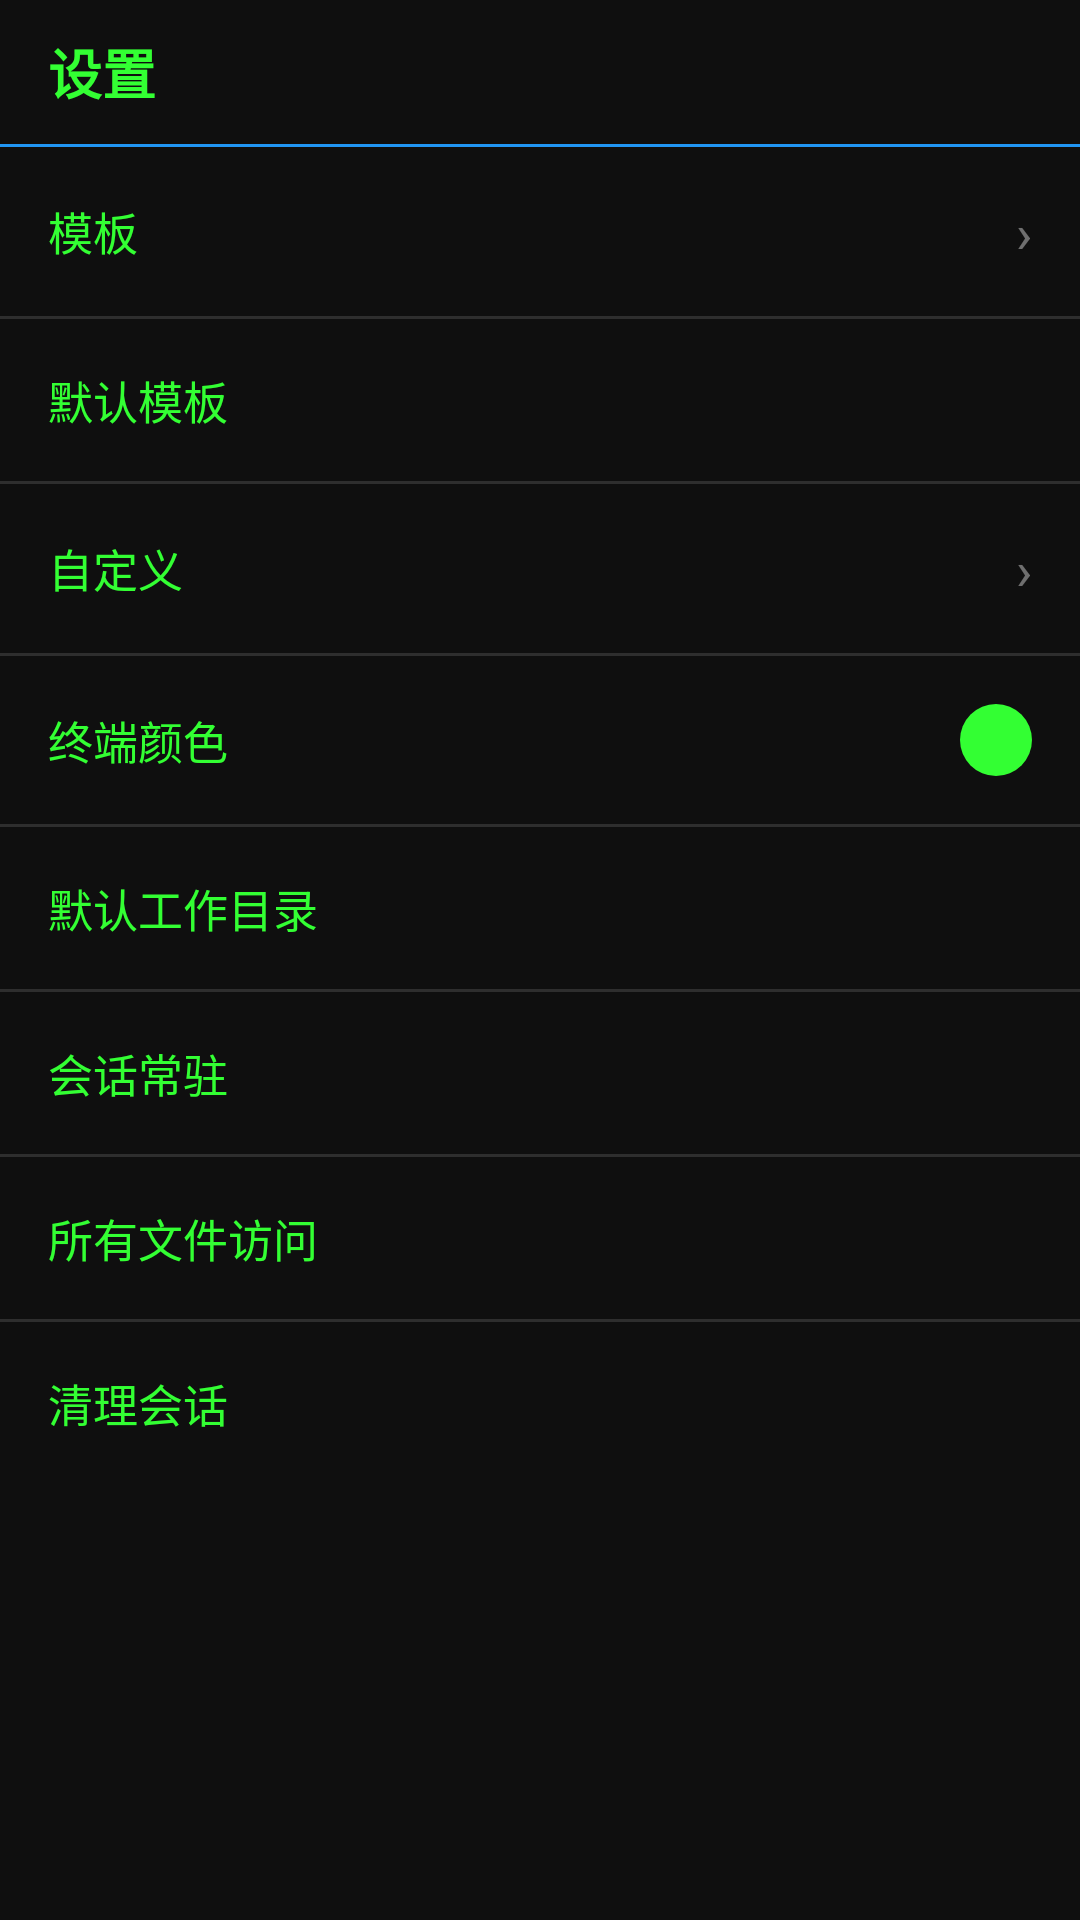

The Android layout XML behind this screen, and the referenced resources:
<!-- AndroidManifest.xml: application theme Theme.TerminusRoot -->
<!-- res/layout/activity_settings.xml -->
<?xml version="1.0" encoding="utf-8"?>
<androidx.constraintlayout.widget.ConstraintLayout xmlns:android="http://schemas.android.com/apk/res/android"
    xmlns:app="http://schemas.android.com/apk/res-auto"
    android:layout_width="match_parent"
    android:layout_height="match_parent">

    <TextView
        android:id="@+id/headerTitle"
        style="@style/TitleBar"
        android:text="@string/settings"
        app:layout_constraintStart_toStartOf="parent"
        app:layout_constraintTop_toTopOf="parent" />

    <View
        android:id="@+id/headerDivider"
        android:layout_width="match_parent"
        android:layout_height="1dp"
        android:background="@color/accent"
        app:layout_constraintTop_toBottomOf="@id/headerTitle" />

    <LinearLayout
        android:id="@+id/layoutSettings"
        android:layout_width="match_parent"
        android:layout_height="0dp"
        android:orientation="vertical"
        app:layout_constraintBottom_toBottomOf="parent"
        app:layout_constraintEnd_toEndOf="parent"
        app:layout_constraintStart_toStartOf="parent"
        app:layout_constraintTop_toBottomOf="@id/headerDivider">

        <LinearLayout
            android:id="@+id/rowTemplates"
            android:layout_width="match_parent"
            android:layout_height="wrap_content"
            android:background="?attr/selectableItemBackground"
            android:gravity="center_vertical"
            android:orientation="horizontal"
            android:padding="16dp">

            <TextView
                android:layout_width="0dp"
                android:layout_height="wrap_content"
                android:layout_weight="1"
                android:text="@string/templates"
                android:textColor="@color/terminal_text"
                android:textSize="15sp" />

            <TextView
                android:layout_width="wrap_content"
                android:layout_height="wrap_content"
                android:textColor="#66FFFFFF"
                android:textSize="18sp"
                android:text="›" />
        </LinearLayout>

        <View
            android:layout_width="match_parent"
            android:layout_height="1dp"
            android:background="#2E2E2E" />

        <LinearLayout
            android:id="@+id/rowDefaultTemplate"
            android:layout_width="match_parent"
            android:layout_height="wrap_content"
            android:background="?attr/selectableItemBackground"
            android:gravity="center_vertical"
            android:orientation="horizontal"
            android:padding="16dp">

            <TextView
                android:layout_width="0dp"
                android:layout_height="wrap_content"
                android:layout_weight="1"
                android:text="@string/default_template"
                android:textColor="@color/terminal_text"
                android:textSize="15sp" />

            <TextView
                android:id="@+id/textDefaultTemplate"
                android:layout_width="wrap_content"
                android:layout_height="wrap_content"
                android:textColor="#88FF88"
                android:textSize="13sp" />
        </LinearLayout>

        <View
            android:layout_width="match_parent"
            android:layout_height="1dp"
            android:background="#2E2E2E" />

        <LinearLayout
            android:id="@+id/rowCustomize"
            android:layout_width="match_parent"
            android:layout_height="wrap_content"
            android:background="?attr/selectableItemBackground"
            android:gravity="center_vertical"
            android:orientation="horizontal"
            android:padding="16dp">

            <TextView
                android:layout_width="0dp"
                android:layout_height="wrap_content"
                android:layout_weight="1"
                android:text="@string/customize"
                android:textColor="@color/terminal_text"
                android:textSize="15sp" />

            <TextView
                android:layout_width="wrap_content"
                android:layout_height="wrap_content"
                android:textColor="#66FFFFFF"
                android:textSize="18sp"
                android:text="›" />
        </LinearLayout>

        <View
            android:layout_width="match_parent"
            android:layout_height="1dp"
            android:background="#2E2E2E" />

        <LinearLayout
            android:id="@+id/rowColor"
            android:layout_width="match_parent"
            android:layout_height="wrap_content"
            android:background="?attr/selectableItemBackground"
            android:gravity="center_vertical"
            android:orientation="horizontal"
            android:padding="16dp">

            <TextView
                android:layout_width="0dp"
                android:layout_height="wrap_content"
                android:layout_weight="1"
                android:text="@string/color"
                android:textColor="@color/terminal_text"
                android:textSize="15sp" />

            <TextView
                android:id="@+id/textColorSummary"
                android:layout_width="wrap_content"
                android:layout_height="wrap_content"
                android:textColor="#88FF88"
                android:textSize="13sp" />

            <View
                android:id="@+id/viewColorSwatch"
                android:layout_width="24dp"
                android:layout_height="24dp"
                android:layout_marginStart="12dp"
                android:background="@drawable/bg_swatch" />
        </LinearLayout>

        <View
            android:layout_width="match_parent"
            android:layout_height="1dp"
            android:background="#2E2E2E" />

        <LinearLayout
            android:id="@+id/rowDefaultPwd"
            android:layout_width="match_parent"
            android:layout_height="wrap_content"
            android:background="?attr/selectableItemBackground"
            android:gravity="center_vertical"
            android:orientation="horizontal"
            android:padding="16dp">

            <TextView
                android:layout_width="0dp"
                android:layout_height="wrap_content"
                android:layout_weight="1"
                android:text="@string/default_pwd"
                android:textColor="@color/terminal_text"
                android:textSize="15sp" />

            <TextView
                android:id="@+id/textDefaultPwd"
                android:layout_width="wrap_content"
                android:layout_height="wrap_content"
                android:maxWidth="220dp"
                android:singleLine="true"
                android:ellipsize="start"
                android:textColor="#88FF88"
                android:textSize="13sp" />
        </LinearLayout>

        <View
            android:layout_width="match_parent"
            android:layout_height="1dp"
            android:background="#2E2E2E" />

        <LinearLayout
            android:id="@+id/rowPersist"
            android:layout_width="match_parent"
            android:layout_height="wrap_content"
            android:background="?attr/selectableItemBackground"
            android:gravity="center_vertical"
            android:orientation="horizontal"
            android:padding="16dp">

            <TextView
                android:layout_width="0dp"
                android:layout_height="wrap_content"
                android:layout_weight="1"
                android:text="@string/session_persist"
                android:textColor="@color/terminal_text"
                android:textSize="15sp" />

            <TextView
                android:id="@+id/textPersist"
                android:layout_width="wrap_content"
                android:layout_height="wrap_content"
                android:textColor="#88FF88"
                android:textSize="13sp" />
        </LinearLayout>

        <View
            android:layout_width="match_parent"
            android:layout_height="1dp"
            android:background="#2E2E2E" />

        <LinearLayout
            android:id="@+id/rowAllFiles"
            android:layout_width="match_parent"
            android:layout_height="wrap_content"
            android:background="?attr/selectableItemBackground"
            android:gravity="center_vertical"
            android:orientation="horizontal"
            android:padding="16dp">

            <TextView
                android:layout_width="0dp"
                android:layout_height="wrap_content"
                android:layout_weight="1"
                android:text="@string/all_files_access"
                android:textColor="@color/terminal_text"
                android:textSize="15sp" />

            <TextView
                android:id="@+id/textAllFiles"
                android:layout_width="wrap_content"
                android:layout_height="wrap_content"
                android:textColor="#88FF88"
                android:textSize="13sp" />
        </LinearLayout>

        <View
            android:layout_width="match_parent"
            android:layout_height="1dp"
            android:background="#2E2E2E" />

        <LinearLayout
            android:id="@+id/rowClean"
            android:layout_width="match_parent"
            android:layout_height="wrap_content"
            android:background="?attr/selectableItemBackground"
            android:gravity="center_vertical"
            android:orientation="horizontal"
            android:padding="16dp">

            <TextView
                android:layout_width="0dp"
                android:layout_height="wrap_content"
                android:layout_weight="1"
                android:text="@string/clean_sessions"
                android:textColor="@color/terminal_text"
                android:textSize="15sp" />

            <TextView
                android:id="@+id/textClean"
                android:layout_width="wrap_content"
                android:layout_height="wrap_content"
                android:textColor="#88FF88"
                android:textSize="13sp" />
        </LinearLayout>
    </LinearLayout>
</androidx.constraintlayout.widget.ConstraintLayout>
<!-- resources referenced by this layout -->
<resources>
  <color name="accent">#FF2196F3</color>
  <color name="terminal_text">#FF33FF33</color>
  <!-- drawable bg_swatch (drawable) -->
  <?xml version="1.0" encoding="utf-8"?>
  <shape xmlns:android="http://schemas.android.com/apk/res/android"
      android:shape="oval">
      <solid android:color="#FF33FF33" />
  </shape>
  <string name="all_files_access">所有文件访问</string>
  <string name="clean_sessions">清理会话</string>
  <string name="color">终端颜色</string>
  <string name="customize">自定义</string>
  <string name="default_pwd">默认工作目录</string>
  <string name="default_template">默认模板</string>
  <string name="session_persist">会话常驻</string>
  <string name="settings">设置</string>
  <string name="templates">模板</string>
  <style name="TitleBar">
          <item name="android:layout_width">match_parent</item>
          <item name="android:layout_height">48dp</item>
          <item name="android:background">@color/terminal_bg</item>
          <item name="android:gravity">center_vertical</item>
          <item name="android:paddingStart">16dp</item>
          <item name="android:paddingEnd">16dp</item>
          <item name="android:textColor">@color/terminal_text</item>
          <item name="android:textSize">18sp</item>
          <item name="android:textStyle">bold</item>
      </style>
  <style name="Theme.TerminusRoot" parent="Theme.MaterialComponents.DayNight.NoActionBar">
          <item name="colorPrimary">@color/terminal_bg</item>
          <item name="colorPrimaryVariant">@color/black</item>
          <item name="colorOnPrimary">@color/terminal_text</item>
          <item name="colorSecondary">@color/accent</item>
          <item name="colorOnSecondary">@color/white</item>
          <item name="android:windowBackground">@color/terminal_bg</item>
          <item name="android:textColor">@color/terminal_text</item>
      </style>
  <color name="terminal_bg">#FF0F0F0F</color>
  <color name="black">#FF000000</color>
  <color name="white">#FFFFFFFF</color>
</resources>
